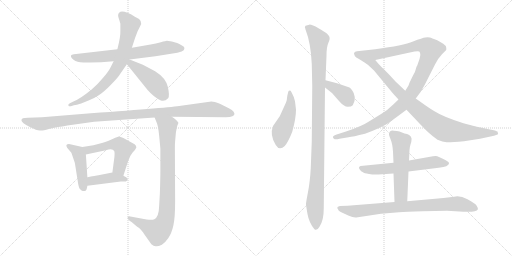
t = 0.00 s
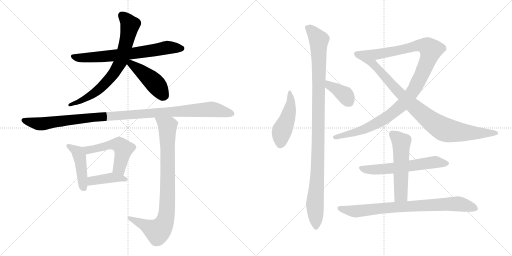
t = 2.61 s
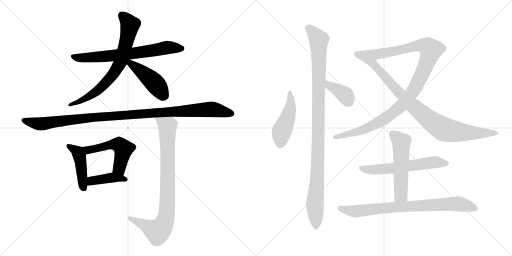
t = 5.21 s
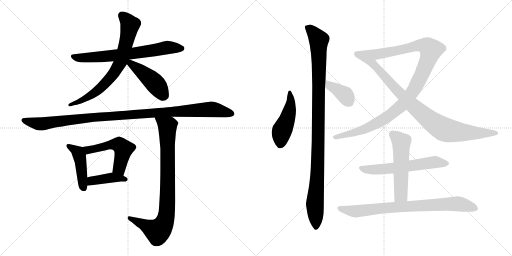
t = 7.82 s
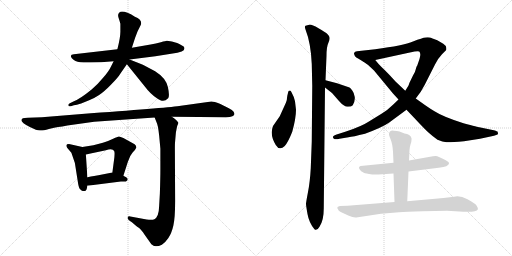
t = 10.42 s
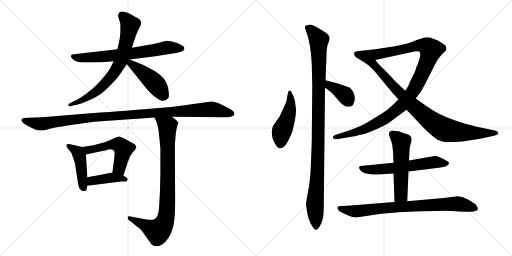
t = 13.03 s

The animated SVG that drew these frames (rendered in a browser with its animation timeline set to each time). Animation: 16 CSS @keyframes rules; one cycle of 13.03 s.

<svg version="1.1" viewBox="0 0 2048 1024" xmlns="http://www.w3.org/2000/svg">
  <g stroke="lightgray" stroke-dasharray="1,1" stroke-width="1" transform="scale(4, 4)">
    <line x1="0" y1="0" x2="256" y2="256"></line>
    <line x1="256" y1="0" x2="0" y2="256"></line>
    <line x1="128" y1="0" x2="128" y2="256"></line>
    <line x1="0" y1="128" x2="256" y2="128"></line>
    <line x1="256" y1="0" x2="512" y2="256"></line>
    <line x1="512" y1="0" x2="256" y2="256"></line>
    <line x1="384" y1="0" x2="384" y2="256"></line>
    <line x1="256" y1="128" x2="512" y2="128"></line>
  </g>
<g transform="scale(1, -1) translate(0, -850)">
   <style type="text/css">
    @keyframes keyframes0 {
      from {
       stroke: black;
       stroke-dashoffset: 693;
       stroke-width: 128;
       }
       69% {
       animation-timing-function: step-end;
       stroke: black;
       stroke-dashoffset: 0;
       stroke-width: 128;
       }
       to {
       stroke: black;
       stroke-width: 1024;
       }
       }
       #make-me-a-hanzi-animation-0 {
         animation: keyframes0 0.813965s both;
         animation-delay: 0.000000s;
         animation-timing-function: linear;
       }
    @keyframes keyframes1 {
      from {
       stroke: black;
       stroke-dashoffset: 734;
       stroke-width: 128;
       }
       70% {
       animation-timing-function: step-end;
       stroke: black;
       stroke-dashoffset: 0;
       stroke-width: 128;
       }
       to {
       stroke: black;
       stroke-width: 1024;
       }
       }
       #make-me-a-hanzi-animation-1 {
         animation: keyframes1 0.847331s both;
         animation-delay: 0.813965s;
         animation-timing-function: linear;
       }
    @keyframes keyframes2 {
      from {
       stroke: black;
       stroke-dashoffset: 452;
       stroke-width: 128;
       }
       60% {
       animation-timing-function: step-end;
       stroke: black;
       stroke-dashoffset: 0;
       stroke-width: 128;
       }
       to {
       stroke: black;
       stroke-width: 1024;
       }
       }
       #make-me-a-hanzi-animation-2 {
         animation: keyframes2 0.617839s both;
         animation-delay: 1.661296s;
         animation-timing-function: linear;
       }
    @keyframes keyframes3 {
      from {
       stroke: black;
       stroke-dashoffset: 1096;
       stroke-width: 128;
       }
       78% {
       animation-timing-function: step-end;
       stroke: black;
       stroke-dashoffset: 0;
       stroke-width: 128;
       }
       to {
       stroke: black;
       stroke-width: 1024;
       }
       }
       #make-me-a-hanzi-animation-3 {
         animation: keyframes3 1.141927s both;
         animation-delay: 2.279135s;
         animation-timing-function: linear;
       }
    @keyframes keyframes4 {
      from {
       stroke: black;
       stroke-dashoffset: 446;
       stroke-width: 128;
       }
       59% {
       animation-timing-function: step-end;
       stroke: black;
       stroke-dashoffset: 0;
       stroke-width: 128;
       }
       to {
       stroke: black;
       stroke-width: 1024;
       }
       }
       #make-me-a-hanzi-animation-4 {
         animation: keyframes4 0.612956s both;
         animation-delay: 3.421062s;
         animation-timing-function: linear;
       }
    @keyframes keyframes5 {
      from {
       stroke: black;
       stroke-dashoffset: 527;
       stroke-width: 128;
       }
       63% {
       animation-timing-function: step-end;
       stroke: black;
       stroke-dashoffset: 0;
       stroke-width: 128;
       }
       to {
       stroke: black;
       stroke-width: 1024;
       }
       }
       #make-me-a-hanzi-animation-5 {
         animation: keyframes5 0.678874s both;
         animation-delay: 4.034018s;
         animation-timing-function: linear;
       }
    @keyframes keyframes6 {
      from {
       stroke: black;
       stroke-dashoffset: 409;
       stroke-width: 128;
       }
       57% {
       animation-timing-function: step-end;
       stroke: black;
       stroke-dashoffset: 0;
       stroke-width: 128;
       }
       to {
       stroke: black;
       stroke-width: 1024;
       }
       }
       #make-me-a-hanzi-animation-6 {
         animation: keyframes6 0.582845s both;
         animation-delay: 4.712892s;
         animation-timing-function: linear;
       }
    @keyframes keyframes7 {
      from {
       stroke: black;
       stroke-dashoffset: 865;
       stroke-width: 128;
       }
       74% {
       animation-timing-function: step-end;
       stroke: black;
       stroke-dashoffset: 0;
       stroke-width: 128;
       }
       to {
       stroke: black;
       stroke-width: 1024;
       }
       }
       #make-me-a-hanzi-animation-7 {
         animation: keyframes7 0.953939s both;
         animation-delay: 5.295737s;
         animation-timing-function: linear;
       }
    @keyframes keyframes8 {
      from {
       stroke: black;
       stroke-dashoffset: 466;
       stroke-width: 128;
       }
       60% {
       animation-timing-function: step-end;
       stroke: black;
       stroke-dashoffset: 0;
       stroke-width: 128;
       }
       to {
       stroke: black;
       stroke-width: 1024;
       }
       }
       #make-me-a-hanzi-animation-8 {
         animation: keyframes8 0.629232s both;
         animation-delay: 6.249676s;
         animation-timing-function: linear;
       }
    @keyframes keyframes9 {
      from {
       stroke: black;
       stroke-dashoffset: 1070;
       stroke-width: 128;
       }
       78% {
       animation-timing-function: step-end;
       stroke: black;
       stroke-dashoffset: 0;
       stroke-width: 128;
       }
       to {
       stroke: black;
       stroke-width: 1024;
       }
       }
       #make-me-a-hanzi-animation-9 {
         animation: keyframes9 1.120768s both;
         animation-delay: 6.878908s;
         animation-timing-function: linear;
       }
    @keyframes keyframes10 {
      from {
       stroke: black;
       stroke-dashoffset: 379;
       stroke-width: 128;
       }
       55% {
       animation-timing-function: step-end;
       stroke: black;
       stroke-dashoffset: 0;
       stroke-width: 128;
       }
       to {
       stroke: black;
       stroke-width: 1024;
       }
       }
       #make-me-a-hanzi-animation-10 {
         animation: keyframes10 0.558431s both;
         animation-delay: 7.999676s;
         animation-timing-function: linear;
       }
    @keyframes keyframes11 {
      from {
       stroke: black;
       stroke-dashoffset: 1117;
       stroke-width: 128;
       }
       78% {
       animation-timing-function: step-end;
       stroke: black;
       stroke-dashoffset: 0;
       stroke-width: 128;
       }
       to {
       stroke: black;
       stroke-width: 1024;
       }
       }
       #make-me-a-hanzi-animation-11 {
         animation: keyframes11 1.159017s both;
         animation-delay: 8.558107s;
         animation-timing-function: linear;
       }
    @keyframes keyframes12 {
      from {
       stroke: black;
       stroke-dashoffset: 885;
       stroke-width: 128;
       }
       74% {
       animation-timing-function: step-end;
       stroke: black;
       stroke-dashoffset: 0;
       stroke-width: 128;
       }
       to {
       stroke: black;
       stroke-width: 1024;
       }
       }
       #make-me-a-hanzi-animation-12 {
         animation: keyframes12 0.970215s both;
         animation-delay: 9.717124s;
         animation-timing-function: linear;
       }
    @keyframes keyframes13 {
      from {
       stroke: black;
       stroke-dashoffset: 600;
       stroke-width: 128;
       }
       66% {
       animation-timing-function: step-end;
       stroke: black;
       stroke-dashoffset: 0;
       stroke-width: 128;
       }
       to {
       stroke: black;
       stroke-width: 1024;
       }
       }
       #make-me-a-hanzi-animation-13 {
         animation: keyframes13 0.738281s both;
         animation-delay: 10.687339s;
         animation-timing-function: linear;
       }
    @keyframes keyframes14 {
      from {
       stroke: black;
       stroke-dashoffset: 544;
       stroke-width: 128;
       }
       64% {
       animation-timing-function: step-end;
       stroke: black;
       stroke-dashoffset: 0;
       stroke-width: 128;
       }
       to {
       stroke: black;
       stroke-width: 1024;
       }
       }
       #make-me-a-hanzi-animation-14 {
         animation: keyframes14 0.692708s both;
         animation-delay: 11.425620s;
         animation-timing-function: linear;
       }
    @keyframes keyframes15 {
      from {
       stroke: black;
       stroke-dashoffset: 808;
       stroke-width: 128;
       }
       72% {
       animation-timing-function: step-end;
       stroke: black;
       stroke-dashoffset: 0;
       stroke-width: 128;
       }
       to {
       stroke: black;
       stroke-width: 1024;
       }
       }
       #make-me-a-hanzi-animation-15 {
         animation: keyframes15 0.907552s both;
         animation-delay: 12.118328s;
         animation-timing-function: linear;
       }
</style>
<path d="M 687.5 684.5 L 667.5 687.5 Q 663.5 687.5 643.5 681.5 Q 623.5 675.5 602.5 672.5 L 527.5 659.5 L 469.5 653.5 L 295.5 633.5 Q 276.5 631.5 287.5 617.5 Q 299.5 603.5 320.5 601.5 Q 341.5 599.5 362.5 600.5 Q 383.5 601.5 404.5 601.5 L 454.5 605.5 L 518.5 612.5 L 621.5 625.5 L 709.5 639.5 L 726.5 644.5 Q 737.5 648.5 737.5 655.5 Q 739.5 663.5 729.5 667.5 Q 715.5 676.5 708.5 678.5 L 687.5 684.5 Z" fill="lightgray"></path> 
<path d="M 527.5 659.5 L 540.5 699.5 L 550.5 725.5 L 559.5 743.5 Q 576.5 768.5 539.5 783.5 Q 490.5 812.5 476.5 799.5 Q 469.5 792.5 474.5 778.5 Q 479.5 763.5 481.5 755.5 L 481.5 727.5 Q 482.5 703.5 469.5 653.5 L 454.5 605.5 L 443.5 583.5 Q 435.5 565.5 411.5 538.5 Q 388.5 510.5 366.5 492.5 Q 318.5 453.5 293.5 444.5 L 279.5 437.5 Q 271.5 433.5 273.5 428.5 Q 275.5 423.5 283.5 425.5 L 295.5 429.5 Q 322.5 434.5 329.5 438.5 L 356.5 449.5 Q 375.5 456.5 396.5 470.5 Q 417.5 484.5 444.5 512.5 Q 472.5 540.5 482.5 557.5 L 507.5 593.5 L 527.5 659.5 Z" fill="lightgray"></path> 
<path d="M 507.5 593.5 L 590.5 490.5 Q 600.5 478.5 616.5 465.5 Q 633.5 452.5 641.5 449.5 Q 657.5 441.5 672.5 457.5 Q 679.5 465.5 671.5 502.5 Q 663.5 538.5 620.5 565.5 L 571.5 591.5 L 518.5 612.5 C 490.5 623.5 488.5 616.5 507.5 593.5 Z" fill="lightgray"></path> 
<path d="M 687.5 383.5 L 903.5 381.5 Q 921.5 381.5 929.5 385.5 Q 937.5 389.5 937.5 393.5 Q 938.5 396.5 934.5 403.5 Q 930.5 410.5 913.5 418.5 L 879.5 435.5 Q 856.5 444.5 845.5 444.5 L 723.5 427.5 Q 681.5 420.5 363.5 397.5 L 167.5 381.5 L 111.5 379.5 Q 96.5 378.5 91.5 377.5 Q 87.5 375.5 85.5 370.5 Q 85.5 358.5 119.5 342.5 L 143.5 331.5 Q 154.5 327.5 163.5 328.5 Q 173.5 328.5 195.5 334.5 Q 218.5 340.5 232.5 342.5 Q 247.5 343.5 269.5 348.5 L 376.5 363.5 L 618.5 380.5 L 687.5 383.5 Z" fill="lightgray"></path> 
<path d="M 347.5 97.5 L 349.5 107.5 L 349.5 141.5 L 343.5 232.5 C 341.5 259.5 341.5 259.5 329.5 262.5 L 280.5 273.5 Q 258.5 275.5 268.5 259.5 L 285.5 239.5 L 299.5 198.5 L 310.5 128.5 Q 314.5 99.5 319.5 94.5 L 327.5 87.5 Q 344.5 81.5 347.5 97.5 Z" fill="lightgray"></path> 
<path d="M 493.5 147.5 L 511.5 203.5 Q 519.5 228.5 530.5 240.5 Q 542.5 252.5 545.5 260.5 Q 545.5 267.5 538.5 273.5 L 493.5 298.5 Q 480.5 304.5 475.5 304.5 Q 470.5 303.5 452.5 295.5 Q 434.5 286.5 411.5 279.5 L 373.5 269.5 L 329.5 262.5 C 299.5 257.5 314.5 226.5 343.5 232.5 L 423.5 249.5 Q 450.5 257.5 456.5 246.5 Q 459.5 242.5 457.5 221.5 L 449.5 160.5 C 445.5 130.5 484.5 118.5 493.5 147.5 Z" fill="lightgray"></path> 
<path d="M 349.5 107.5 L 483.5 124.5 L 503.5 124.5 Q 508.5 126.5 510.5 131.5 Q 512.5 136.5 504.5 141.5 L 493.5 147.5 L 449.5 160.5 L 393.5 149.5 Q 355.5 143.5 349.5 141.5 C 320.5 134.5 319.5 103.5 349.5 107.5 Z" fill="lightgray"></path> 
<path d="M 618.5 380.5 L 628.5 355.5 Q 634.5 338.5 639.5 277.5 L 641.5 255.5 L 641.5 172.5 Q 641.5 137.5 639.5 77.5 L 636.5 25.5 Q 635.5 -16.5 617.5 -26.5 Q 608.5 -31.5 586.5 -27.5 L 521.5 -15.5 Q 512.5 -13.5 510.5 -19.5 Q 508.5 -25.5 518.5 -32.5 L 527.5 -38.5 L 541.5 -50.5 Q 548.5 -56.5 556.5 -61.5 Q 564.5 -67.5 578.5 -88.5 L 605.5 -126.5 Q 614.5 -133.5 622.5 -134.5 Q 630.5 -136.5 647.5 -128.5 Q 660.5 -120.5 673.5 -101.5 Q 686.5 -82.5 693.5 -51.5 Q 700.5 -20.5 700.5 46.5 L 699.5 259.5 Q 699.5 277.5 700.5 285.5 L 703.5 319.5 Q 706.5 339.5 709.5 348.5 Q 713.5 357.5 713.5 359.5 Q 713.5 361.5 705.5 369.5 Q 698.5 376.5 687.5 383.5 C 663.5 401.5 607.5 408.5 618.5 380.5 Z" fill="lightgray"></path> 
<path d="M 1184.0 411.5 L 1180.0 445.5 Q 1178.0 459.5 1167.0 479.5 Q 1162.0 489.5 1159.0 487.5 Q 1156.0 488.5 1153.0 483.5 L 1151.0 474.5 Q 1149.0 468.5 1148.0 458.5 Q 1148.0 448.5 1144.0 440.5 L 1119.0 385.5 L 1092.0 346.5 Q 1078.0 309.5 1103.0 270.5 Q 1118.0 245.5 1139.0 266.5 Q 1153.0 282.5 1169.0 323.5 Q 1184.0 377.5 1184.0 411.5 Z" fill="lightgray"></path> 
<path d="M 1295.0 16.5 L 1300.0 500.5 L 1302.0 529.5 L 1306.0 627.5 Q 1306.0 663.5 1314.0 680.5 Q 1322.0 696.5 1316.0 706.5 Q 1310.0 715.5 1305.0 718.5 Q 1301.0 721.5 1274.0 737.5 Q 1247.0 752.5 1237.0 751.5 L 1222.0 747.5 Q 1217.0 744.5 1222.0 732.5 Q 1243.0 679.5 1247.0 595.5 L 1249.0 506.5 L 1247.0 283.5 L 1243.0 177.5 Q 1240.0 123.5 1232.0 82.5 Q 1224.0 40.5 1224.0 34.5 Q 1224.0 28.5 1230.0 -5.5 Q 1236.0 -39.5 1257.0 -65.5 Q 1266.0 -76.5 1278.0 -56.5 Q 1295.0 -31.5 1295.0 16.5 Z" fill="lightgray"></path> 
<path d="M 1300.0 500.5 L 1328.0 478.5 L 1356.0 446.5 Q 1376.0 423.5 1391.0 423.5 Q 1406.0 423.5 1411.0 429.5 Q 1421.0 445.5 1419.0 462.5 Q 1417.0 478.5 1409.0 488.5 Q 1402.0 498.5 1398.0 500.5 L 1348.0 517.5 L 1302.0 529.5 C 1273.0 537.5 1276.0 519.5 1300.0 500.5 Z" fill="lightgray"></path> 
<path d="M 1594.0 452.5 L 1572.0 431.5 Q 1551.0 410.5 1526.0 395.5 L 1474.0 363.5 Q 1447.0 345.5 1384.0 324.5 L 1356.0 315.5 Q 1334.0 310.5 1332.0 303.5 Q 1331.0 297.5 1336.0 295.5 Q 1340.0 291.5 1358.0 295.5 L 1394.0 301.5 Q 1411.0 303.5 1460.0 315.5 Q 1530.0 341.5 1557.0 360.5 L 1626.0 411.5 L 1663.0 456.5 L 1683.0 483.5 L 1699.0 511.5 L 1740.0 592.5 Q 1754.0 619.5 1768.0 633.5 L 1784.0 649.5 Q 1786.0 651.5 1785.0 659.5 Q 1785.0 667.5 1773.0 675.5 L 1749.0 689.5 Q 1726.0 698.5 1719.0 700.5 Q 1712.0 701.5 1701.0 700.5 Q 1691.0 699.5 1652.0 684.5 Q 1614.0 668.5 1501.0 653.5 L 1428.0 645.5 Q 1419.0 645.5 1417.0 639.5 Q 1415.0 637.5 1417.0 632.5 Q 1419.0 626.5 1423.0 622.5 Q 1428.0 618.5 1451.0 605.5 C 1458.0 601.5 1472.0 604.5 1501.0 610.5 L 1658.0 644.5 Q 1673.0 646.5 1677.0 644.5 Q 1685.0 636.5 1678.0 614.5 L 1669.0 588.5 Q 1666.0 585.5 1663.0 573.5 Q 1661.0 561.5 1652.0 548.5 L 1637.0 517.5 Q 1638.0 513.5 1621.0 487.5 L 1594.0 452.5 Z" fill="lightgray"></path> 
<path d="M 1572.0 476.5 L 1594.0 452.5 L 1626.0 411.5 L 1662.0 373.5 Q 1702.0 330.5 1715.0 319.5 Q 1728.0 307.5 1750.0 291.5 Q 1771.0 282.5 1786.0 281.5 Q 1801.0 280.5 1856.0 285.5 L 1920.0 295.5 L 1976.0 307.5 Q 1986.0 311.5 1990.0 312.5 Q 1994.0 313.5 1990.0 324.5 Q 1988.0 324.5 1980.0 328.5 L 1917.0 341.5 Q 1915.0 341.5 1854.0 357.5 Q 1772.0 383.5 1738.0 405.5 Q 1721.0 415.5 1701.0 429.5 L 1663.0 456.5 L 1621.0 487.5 L 1582.0 524.5 L 1560.0 548.5 Q 1538.0 571.5 1525.0 583.5 Q 1513.0 595.5 1501.0 610.5 C 1482.0 633.5 1426.0 622.5 1451.0 605.5 Q 1475.0 591.5 1496.0 568.5 L 1572.0 476.5 Z" fill="lightgray"></path> 
<path d="M 1574.0 199.5 L 1442.0 186.5 Q 1436.0 183.5 1436.0 180.5 Q 1435.0 179.5 1439.0 172.5 Q 1444.0 164.5 1452.0 161.5 Q 1456.0 157.5 1476.0 154.5 Q 1496.0 150.5 1514.0 152.5 L 1574.0 156.5 L 1634.0 164.5 L 1755.0 179.5 Q 1777.0 182.5 1785.0 185.5 Q 1807.0 198.5 1786.0 207.5 Q 1779.0 213.5 1749.0 225.5 Q 1745.0 227.5 1732.0 225.5 L 1636.0 208.5 L 1574.0 199.5 Z" fill="lightgray"></path> 
<path d="M 1556.0 312.5 Q 1556.0 308.5 1563.0 291.5 Q 1570.0 274.5 1572.0 243.5 L 1574.0 199.5 L 1574.0 156.5 L 1578.0 42.5 C 1579.0 12.5 1628.0 15.5 1629.0 45.5 L 1634.0 164.5 L 1636.0 208.5 L 1638.0 249.5 Q 1638.0 260.5 1642.0 272.5 Q 1646.0 283.5 1646.0 290.5 Q 1648.0 296.5 1643.0 304.5 Q 1638.0 312.5 1628.0 314.5 Q 1618.0 316.5 1608.0 320.5 L 1598.0 324.5 Q 1588.0 326.5 1575.0 327.5 Q 1556.0 329.5 1556.0 312.5 Z" fill="lightgray"></path> 
<path d="M 1578.0 42.5 L 1390.0 27.5 L 1360.0 26.5 Q 1353.0 25.5 1350.0 22.5 Q 1348.0 17.5 1352.0 13.5 Q 1353.0 7.5 1363.0 2.5 L 1393.0 -11.5 Q 1413.0 -20.5 1425.0 -19.5 L 1524.0 -4.5 L 1596.0 1.5 Q 1623.0 3.5 1691.0 5.5 L 1788.0 7.5 L 1854.0 3.5 Q 1907.0 1.5 1911.0 12.5 Q 1912.0 16.5 1911.0 18.5 Q 1911.0 19.5 1906.0 28.5 Q 1901.0 36.5 1870.0 53.5 Q 1840.0 69.5 1816.0 63.5 L 1774.0 58.5 L 1629.0 45.5 L 1578.0 42.5 Z" fill="lightgray"></path> 
      <clipPath id="make-me-a-hanzi-clip-0">
      <path d="M 687.5 684.5 L 667.5 687.5 Q 663.5 687.5 643.5 681.5 Q 623.5 675.5 602.5 672.5 L 527.5 659.5 L 469.5 653.5 L 295.5 633.5 Q 276.5 631.5 287.5 617.5 Q 299.5 603.5 320.5 601.5 Q 341.5 599.5 362.5 600.5 Q 383.5 601.5 404.5 601.5 L 454.5 605.5 L 518.5 612.5 L 621.5 625.5 L 709.5 639.5 L 726.5 644.5 Q 737.5 648.5 737.5 655.5 Q 739.5 663.5 729.5 667.5 Q 715.5 676.5 708.5 678.5 L 687.5 684.5 Z" fill="lightgray"></path>
      </clipPath>
      <path clip-path="url(#make-me-a-hanzi-clip-0)" d="M 292.5 625.5 L 317.5 618.5 L 397.5 622.5 L 537.5 637.5 L 658.5 658.5 L 725.5 656.5 " fill="none" id="make-me-a-hanzi-animation-0" stroke-dasharray="565 1130" stroke-linecap="round"></path>

      <clipPath id="make-me-a-hanzi-clip-1">
      <path d="M 527.5 659.5 L 540.5 699.5 L 550.5 725.5 L 559.5 743.5 Q 576.5 768.5 539.5 783.5 Q 490.5 812.5 476.5 799.5 Q 469.5 792.5 474.5 778.5 Q 479.5 763.5 481.5 755.5 L 481.5 727.5 Q 482.5 703.5 469.5 653.5 L 454.5 605.5 L 443.5 583.5 Q 435.5 565.5 411.5 538.5 Q 388.5 510.5 366.5 492.5 Q 318.5 453.5 293.5 444.5 L 279.5 437.5 Q 271.5 433.5 273.5 428.5 Q 275.5 423.5 283.5 425.5 L 295.5 429.5 Q 322.5 434.5 329.5 438.5 L 356.5 449.5 Q 375.5 456.5 396.5 470.5 Q 417.5 484.5 444.5 512.5 Q 472.5 540.5 482.5 557.5 L 507.5 593.5 L 527.5 659.5 Z" fill="lightgray"></path>
      </clipPath>
      <path clip-path="url(#make-me-a-hanzi-clip-1)" d="M 485.5 790.5 L 514.5 760.5 L 519.5 746.5 L 496.5 647.5 L 474.5 588.5 L 436.5 533.5 L 401.5 497.5 L 345.5 458.5 L 279.5 430.5 " fill="none" id="make-me-a-hanzi-animation-1" stroke-dasharray="606 1212" stroke-linecap="round"></path>

      <clipPath id="make-me-a-hanzi-clip-2">
      <path d="M 507.5 593.5 L 590.5 490.5 Q 600.5 478.5 616.5 465.5 Q 633.5 452.5 641.5 449.5 Q 657.5 441.5 672.5 457.5 Q 679.5 465.5 671.5 502.5 Q 663.5 538.5 620.5 565.5 L 571.5 591.5 L 518.5 612.5 C 490.5 623.5 488.5 616.5 507.5 593.5 Z" fill="lightgray"></path>
      </clipPath>
      <path clip-path="url(#make-me-a-hanzi-clip-2)" d="M 516.5 605.5 L 606.5 530.5 L 655.5 468.5 " fill="none" id="make-me-a-hanzi-animation-2" stroke-dasharray="324 648" stroke-linecap="round"></path>

      <clipPath id="make-me-a-hanzi-clip-3">
      <path d="M 687.5 383.5 L 903.5 381.5 Q 921.5 381.5 929.5 385.5 Q 937.5 389.5 937.5 393.5 Q 938.5 396.5 934.5 403.5 Q 930.5 410.5 913.5 418.5 L 879.5 435.5 Q 856.5 444.5 845.5 444.5 L 723.5 427.5 Q 681.5 420.5 363.5 397.5 L 167.5 381.5 L 111.5 379.5 Q 96.5 378.5 91.5 377.5 Q 87.5 375.5 85.5 370.5 Q 85.5 358.5 119.5 342.5 L 143.5 331.5 Q 154.5 327.5 163.5 328.5 Q 173.5 328.5 195.5 334.5 Q 218.5 340.5 232.5 342.5 Q 247.5 343.5 269.5 348.5 L 376.5 363.5 L 618.5 380.5 L 687.5 383.5 Z" fill="lightgray"></path>
      </clipPath>
      <path clip-path="url(#make-me-a-hanzi-clip-3)" d="M 94.5 369.5 L 155.5 354.5 L 378.5 383.5 L 842.5 413.5 L 927.5 395.5 " fill="none" id="make-me-a-hanzi-animation-3" stroke-dasharray="968 1936" stroke-linecap="round"></path>

      <clipPath id="make-me-a-hanzi-clip-4">
      <path d="M 347.5 97.5 L 349.5 107.5 L 349.5 141.5 L 343.5 232.5 C 341.5 259.5 341.5 259.5 329.5 262.5 L 280.5 273.5 Q 258.5 275.5 268.5 259.5 L 285.5 239.5 L 299.5 198.5 L 310.5 128.5 Q 314.5 99.5 319.5 94.5 L 327.5 87.5 Q 344.5 81.5 347.5 97.5 Z" fill="lightgray"></path>
      </clipPath>
      <path clip-path="url(#make-me-a-hanzi-clip-4)" d="M 274.5 266.5 L 306.5 246.5 L 318.5 223.5 L 334.5 98.5 " fill="none" id="make-me-a-hanzi-animation-4" stroke-dasharray="318 636" stroke-linecap="round"></path>

      <clipPath id="make-me-a-hanzi-clip-5">
      <path d="M 493.5 147.5 L 511.5 203.5 Q 519.5 228.5 530.5 240.5 Q 542.5 252.5 545.5 260.5 Q 545.5 267.5 538.5 273.5 L 493.5 298.5 Q 480.5 304.5 475.5 304.5 Q 470.5 303.5 452.5 295.5 Q 434.5 286.5 411.5 279.5 L 373.5 269.5 L 329.5 262.5 C 299.5 257.5 314.5 226.5 343.5 232.5 L 423.5 249.5 Q 450.5 257.5 456.5 246.5 Q 459.5 242.5 457.5 221.5 L 449.5 160.5 C 445.5 130.5 484.5 118.5 493.5 147.5 Z" fill="lightgray"></path>
      </clipPath>
      <path clip-path="url(#make-me-a-hanzi-clip-5)" d="M 337.5 260.5 L 346.5 252.5 L 360.5 251.5 L 439.5 271.5 L 476.5 271.5 L 493.5 254.5 L 477.5 180.5 L 488.5 156.5 " fill="none" id="make-me-a-hanzi-animation-5" stroke-dasharray="399 798" stroke-linecap="round"></path>

      <clipPath id="make-me-a-hanzi-clip-6">
      <path d="M 349.5 107.5 L 483.5 124.5 L 503.5 124.5 Q 508.5 126.5 510.5 131.5 Q 512.5 136.5 504.5 141.5 L 493.5 147.5 L 449.5 160.5 L 393.5 149.5 Q 355.5 143.5 349.5 141.5 C 320.5 134.5 319.5 103.5 349.5 107.5 Z" fill="lightgray"></path>
      </clipPath>
      <path clip-path="url(#make-me-a-hanzi-clip-6)" d="M 356.5 113.5 L 367.5 127.5 L 451.5 140.5 L 501.5 133.5 " fill="none" id="make-me-a-hanzi-animation-6" stroke-dasharray="281 562" stroke-linecap="round"></path>

      <clipPath id="make-me-a-hanzi-clip-7">
      <path d="M 618.5 380.5 L 628.5 355.5 Q 634.5 338.5 639.5 277.5 L 641.5 255.5 L 641.5 172.5 Q 641.5 137.5 639.5 77.5 L 636.5 25.5 Q 635.5 -16.5 617.5 -26.5 Q 608.5 -31.5 586.5 -27.5 L 521.5 -15.5 Q 512.5 -13.5 510.5 -19.5 Q 508.5 -25.5 518.5 -32.5 L 527.5 -38.5 L 541.5 -50.5 Q 548.5 -56.5 556.5 -61.5 Q 564.5 -67.5 578.5 -88.5 L 605.5 -126.5 Q 614.5 -133.5 622.5 -134.5 Q 630.5 -136.5 647.5 -128.5 Q 660.5 -120.5 673.5 -101.5 Q 686.5 -82.5 693.5 -51.5 Q 700.5 -20.5 700.5 46.5 L 699.5 259.5 Q 699.5 277.5 700.5 285.5 L 703.5 319.5 Q 706.5 339.5 709.5 348.5 Q 713.5 357.5 713.5 359.5 Q 713.5 361.5 705.5 369.5 Q 698.5 376.5 687.5 383.5 C 663.5 401.5 607.5 408.5 618.5 380.5 Z" fill="lightgray"></path>
      </clipPath>
      <path clip-path="url(#make-me-a-hanzi-clip-7)" d="M 625.5 376.5 L 669.5 345.5 L 671.5 130.5 L 663.5 -21.5 L 653.5 -48.5 L 630.5 -75.5 L 518.5 -23.5 " fill="none" id="make-me-a-hanzi-animation-7" stroke-dasharray="737 1474" stroke-linecap="round"></path>

      <clipPath id="make-me-a-hanzi-clip-8">
      <path d="M 1184.0 411.5 L 1180.0 445.5 Q 1178.0 459.5 1167.0 479.5 Q 1162.0 489.5 1159.0 487.5 Q 1156.0 488.5 1153.0 483.5 L 1151.0 474.5 Q 1149.0 468.5 1148.0 458.5 Q 1148.0 448.5 1144.0 440.5 L 1119.0 385.5 L 1092.0 346.5 Q 1078.0 309.5 1103.0 270.5 Q 1118.0 245.5 1139.0 266.5 Q 1153.0 282.5 1169.0 323.5 Q 1184.0 377.5 1184.0 411.5 Z" fill="lightgray"></path>
      </clipPath>
      <path clip-path="url(#make-me-a-hanzi-clip-8)" d="M 1160.0 480.5 L 1163.0 437.5 L 1158.0 406.5 L 1124.0 314.5 L 1122.0 277.5 " fill="none" id="make-me-a-hanzi-animation-8" stroke-dasharray="338 676" stroke-linecap="round"></path>

      <clipPath id="make-me-a-hanzi-clip-9">
      <path d="M 1295.0 16.5 L 1300.0 500.5 L 1302.0 529.5 L 1306.0 627.5 Q 1306.0 663.5 1314.0 680.5 Q 1322.0 696.5 1316.0 706.5 Q 1310.0 715.5 1305.0 718.5 Q 1301.0 721.5 1274.0 737.5 Q 1247.0 752.5 1237.0 751.5 L 1222.0 747.5 Q 1217.0 744.5 1222.0 732.5 Q 1243.0 679.5 1247.0 595.5 L 1249.0 506.5 L 1247.0 283.5 L 1243.0 177.5 Q 1240.0 123.5 1232.0 82.5 Q 1224.0 40.5 1224.0 34.5 Q 1224.0 28.5 1230.0 -5.5 Q 1236.0 -39.5 1257.0 -65.5 Q 1266.0 -76.5 1278.0 -56.5 Q 1295.0 -31.5 1295.0 16.5 Z" fill="lightgray"></path>
      </clipPath>
      <path clip-path="url(#make-me-a-hanzi-clip-9)" d="M 1232.0 740.5 L 1276.0 688.5 L 1271.0 196.5 L 1260.0 39.5 L 1265.0 -56.5 " fill="none" id="make-me-a-hanzi-animation-9" stroke-dasharray="942 1884" stroke-linecap="round"></path>

      <clipPath id="make-me-a-hanzi-clip-10">
      <path d="M 1300.0 500.5 L 1328.0 478.5 L 1356.0 446.5 Q 1376.0 423.5 1391.0 423.5 Q 1406.0 423.5 1411.0 429.5 Q 1421.0 445.5 1419.0 462.5 Q 1417.0 478.5 1409.0 488.5 Q 1402.0 498.5 1398.0 500.5 L 1348.0 517.5 L 1302.0 529.5 C 1273.0 537.5 1276.0 519.5 1300.0 500.5 Z" fill="lightgray"></path>
      </clipPath>
      <path clip-path="url(#make-me-a-hanzi-clip-10)" d="M 1308.0 521.5 L 1317.0 508.5 L 1380.0 471.5 L 1398.0 442.5 " fill="none" id="make-me-a-hanzi-animation-10" stroke-dasharray="251 502" stroke-linecap="round"></path>

      <clipPath id="make-me-a-hanzi-clip-11">
      <path d="M 1594.0 452.5 L 1572.0 431.5 Q 1551.0 410.5 1526.0 395.5 L 1474.0 363.5 Q 1447.0 345.5 1384.0 324.5 L 1356.0 315.5 Q 1334.0 310.5 1332.0 303.5 Q 1331.0 297.5 1336.0 295.5 Q 1340.0 291.5 1358.0 295.5 L 1394.0 301.5 Q 1411.0 303.5 1460.0 315.5 Q 1530.0 341.5 1557.0 360.5 L 1626.0 411.5 L 1663.0 456.5 L 1683.0 483.5 L 1699.0 511.5 L 1740.0 592.5 Q 1754.0 619.5 1768.0 633.5 L 1784.0 649.5 Q 1786.0 651.5 1785.0 659.5 Q 1785.0 667.5 1773.0 675.5 L 1749.0 689.5 Q 1726.0 698.5 1719.0 700.5 Q 1712.0 701.5 1701.0 700.5 Q 1691.0 699.5 1652.0 684.5 Q 1614.0 668.5 1501.0 653.5 L 1428.0 645.5 Q 1419.0 645.5 1417.0 639.5 Q 1415.0 637.5 1417.0 632.5 Q 1419.0 626.5 1423.0 622.5 Q 1428.0 618.5 1451.0 605.5 C 1458.0 601.5 1472.0 604.5 1501.0 610.5 L 1658.0 644.5 Q 1673.0 646.5 1677.0 644.5 Q 1685.0 636.5 1678.0 614.5 L 1669.0 588.5 Q 1666.0 585.5 1663.0 573.5 Q 1661.0 561.5 1652.0 548.5 L 1637.0 517.5 Q 1638.0 513.5 1621.0 487.5 L 1594.0 452.5 Z" fill="lightgray"></path>
      </clipPath>
      <path clip-path="url(#make-me-a-hanzi-clip-11)" d="M 1426.0 636.5 L 1455.0 626.5 L 1504.0 632.5 L 1685.0 669.5 L 1708.0 664.5 L 1723.0 651.5 L 1701.0 584.5 L 1662.0 501.5 L 1605.0 427.5 L 1540.0 376.5 L 1464.0 334.5 L 1340.0 302.5 " fill="none" id="make-me-a-hanzi-animation-11" stroke-dasharray="989 1978" stroke-linecap="round"></path>

      <clipPath id="make-me-a-hanzi-clip-12">
      <path d="M 1572.0 476.5 L 1594.0 452.5 L 1626.0 411.5 L 1662.0 373.5 Q 1702.0 330.5 1715.0 319.5 Q 1728.0 307.5 1750.0 291.5 Q 1771.0 282.5 1786.0 281.5 Q 1801.0 280.5 1856.0 285.5 L 1920.0 295.5 L 1976.0 307.5 Q 1986.0 311.5 1990.0 312.5 Q 1994.0 313.5 1990.0 324.5 Q 1988.0 324.5 1980.0 328.5 L 1917.0 341.5 Q 1915.0 341.5 1854.0 357.5 Q 1772.0 383.5 1738.0 405.5 Q 1721.0 415.5 1701.0 429.5 L 1663.0 456.5 L 1621.0 487.5 L 1582.0 524.5 L 1560.0 548.5 Q 1538.0 571.5 1525.0 583.5 Q 1513.0 595.5 1501.0 610.5 C 1482.0 633.5 1426.0 622.5 1451.0 605.5 Q 1475.0 591.5 1496.0 568.5 L 1572.0 476.5 Z" fill="lightgray"></path>
      </clipPath>
      <path clip-path="url(#make-me-a-hanzi-clip-12)" d="M 1458.0 602.5 L 1494.0 593.5 L 1644.0 434.5 L 1759.0 342.5 L 1782.0 331.5 L 1824.0 323.5 L 1982.0 318.5 " fill="none" id="make-me-a-hanzi-animation-12" stroke-dasharray="757 1514" stroke-linecap="round"></path>

      <clipPath id="make-me-a-hanzi-clip-13">
      <path d="M 1574.0 199.5 L 1442.0 186.5 Q 1436.0 183.5 1436.0 180.5 Q 1435.0 179.5 1439.0 172.5 Q 1444.0 164.5 1452.0 161.5 Q 1456.0 157.5 1476.0 154.5 Q 1496.0 150.5 1514.0 152.5 L 1574.0 156.5 L 1634.0 164.5 L 1755.0 179.5 Q 1777.0 182.5 1785.0 185.5 Q 1807.0 198.5 1786.0 207.5 Q 1779.0 213.5 1749.0 225.5 Q 1745.0 227.5 1732.0 225.5 L 1636.0 208.5 L 1574.0 199.5 Z" fill="lightgray"></path>
      </clipPath>
      <path clip-path="url(#make-me-a-hanzi-clip-13)" d="M 1444.0 178.5 L 1471.0 171.5 L 1520.0 172.5 L 1740.0 202.5 L 1785.0 196.5 " fill="none" id="make-me-a-hanzi-animation-13" stroke-dasharray="472 944" stroke-linecap="round"></path>

      <clipPath id="make-me-a-hanzi-clip-14">
      <path d="M 1556.0 312.5 Q 1556.0 308.5 1563.0 291.5 Q 1570.0 274.5 1572.0 243.5 L 1574.0 199.5 L 1574.0 156.5 L 1578.0 42.5 C 1579.0 12.5 1628.0 15.5 1629.0 45.5 L 1634.0 164.5 L 1636.0 208.5 L 1638.0 249.5 Q 1638.0 260.5 1642.0 272.5 Q 1646.0 283.5 1646.0 290.5 Q 1648.0 296.5 1643.0 304.5 Q 1638.0 312.5 1628.0 314.5 Q 1618.0 316.5 1608.0 320.5 L 1598.0 324.5 Q 1588.0 326.5 1575.0 327.5 Q 1556.0 329.5 1556.0 312.5 Z" fill="lightgray"></path>
      </clipPath>
      <path clip-path="url(#make-me-a-hanzi-clip-14)" d="M 1570.0 314.5 L 1605.0 281.5 L 1604.0 70.5 L 1584.0 49.5 " fill="none" id="make-me-a-hanzi-animation-14" stroke-dasharray="416 832" stroke-linecap="round"></path>

      <clipPath id="make-me-a-hanzi-clip-15">
      <path d="M 1578.0 42.5 L 1390.0 27.5 L 1360.0 26.5 Q 1353.0 25.5 1350.0 22.5 Q 1348.0 17.5 1352.0 13.5 Q 1353.0 7.5 1363.0 2.5 L 1393.0 -11.5 Q 1413.0 -20.5 1425.0 -19.5 L 1524.0 -4.5 L 1596.0 1.5 Q 1623.0 3.5 1691.0 5.5 L 1788.0 7.5 L 1854.0 3.5 Q 1907.0 1.5 1911.0 12.5 Q 1912.0 16.5 1911.0 18.5 Q 1911.0 19.5 1906.0 28.5 Q 1901.0 36.5 1870.0 53.5 Q 1840.0 69.5 1816.0 63.5 L 1774.0 58.5 L 1629.0 45.5 L 1578.0 42.5 Z" fill="lightgray"></path>
      </clipPath>
      <path clip-path="url(#make-me-a-hanzi-clip-15)" d="M 1357.0 19.5 L 1422.0 5.5 L 1525.0 17.5 L 1832.0 35.5 L 1904.0 15.5 " fill="none" id="make-me-a-hanzi-animation-15" stroke-dasharray="680 1360" stroke-linecap="round"></path>

</g>
</svg>
